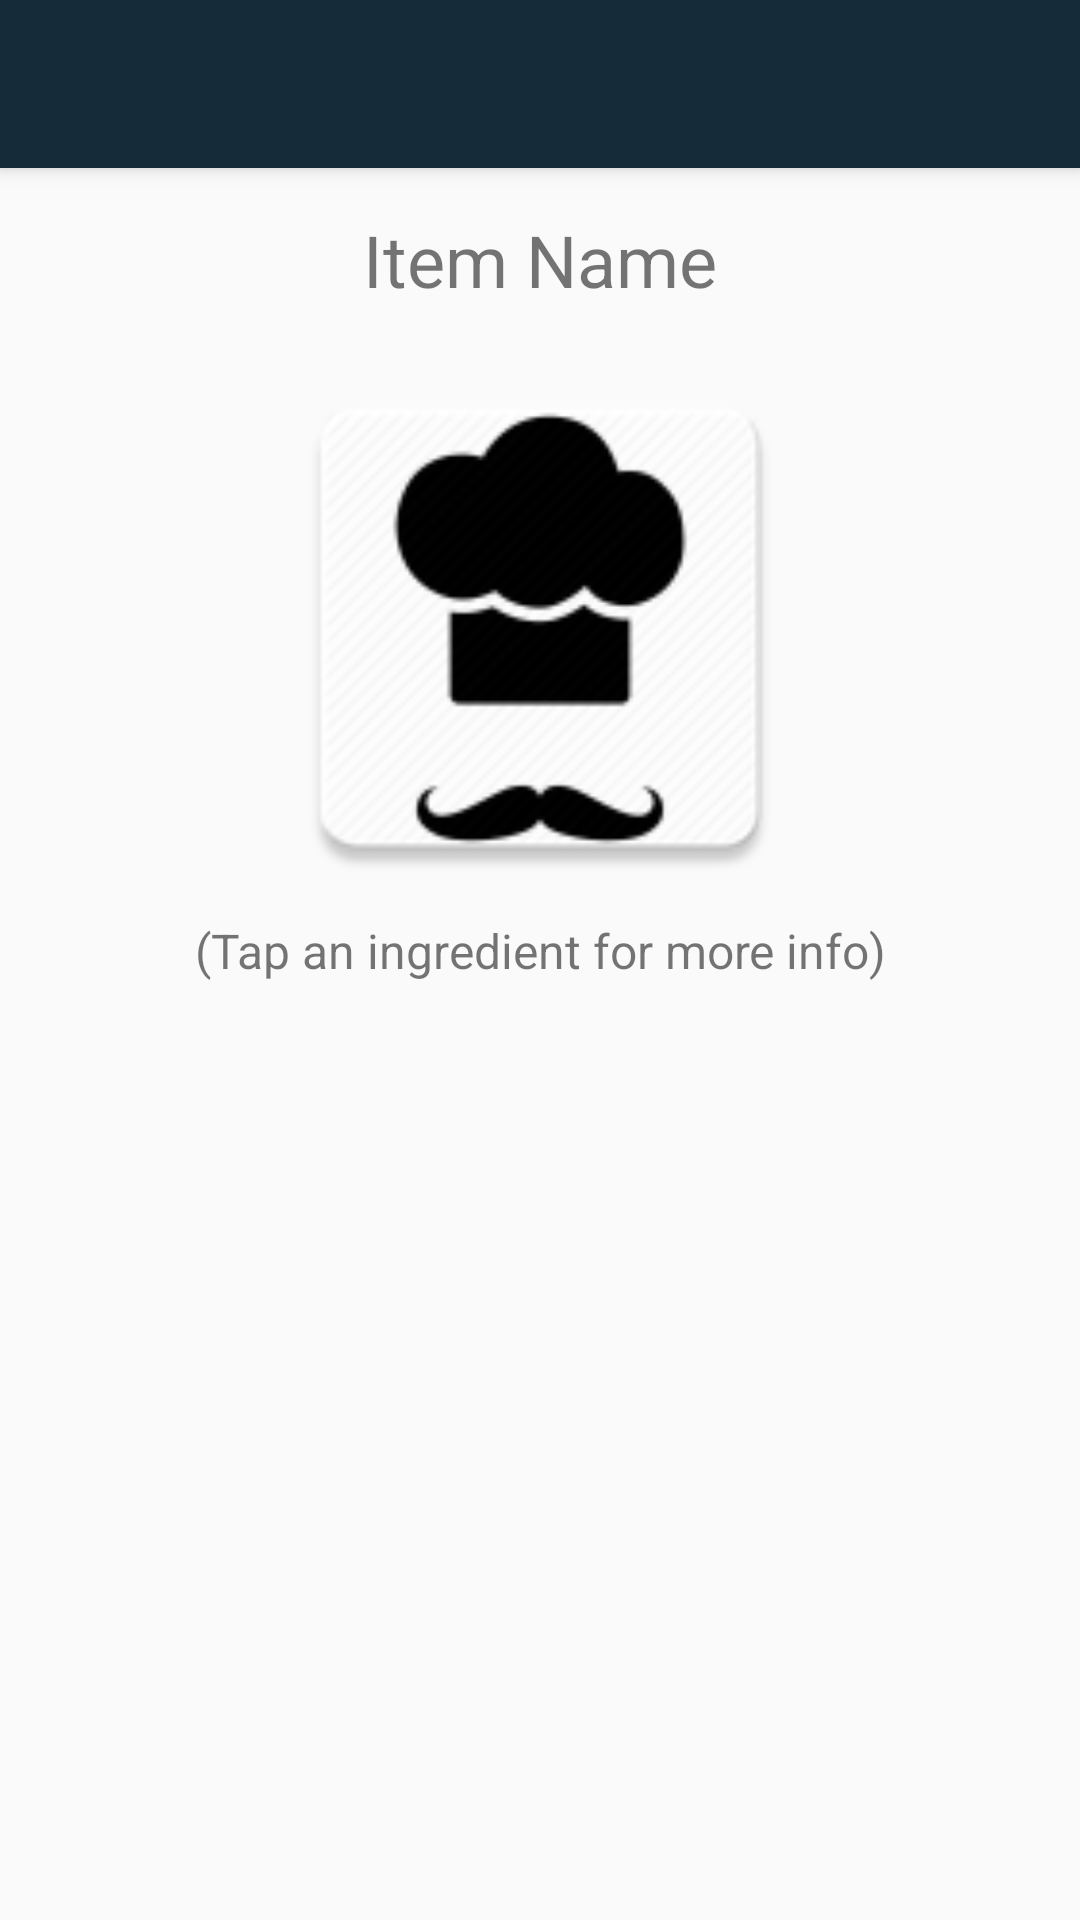

Here is an Android app screen rendered from its layout file. Give the layout XML and the strings, colors and styles it references.
<!-- AndroidManifest.xml: application theme Theme.AppCompat.Light.NoActionBar -->
<!-- res/layout/activity_item_page.xml -->
<?xml version="1.0" encoding="utf-8"?>
<android.support.constraint.ConstraintLayout xmlns:android="http://schemas.android.com/apk/res/android"
    xmlns:app="http://schemas.android.com/apk/res-auto"
    xmlns:tools="http://schemas.android.com/tools"
    android:layout_width="match_parent"
    android:layout_height="match_parent"
    tools:context="com.bizdev.recipeapp.cookitup.RecipePage">

    <android.support.v7.widget.Toolbar
        android:id="@+id/toolbar"
        android:layout_width="0dp"
        android:layout_height="56dp"
        android:layout_alignParentStart="true"
        android:layout_alignParentTop="true"
        android:layout_marginTop="0dp"
        android:background="@color/colorPrimary"
        android:elevation="4dp"
        android:theme="@style/ThemeOverlay.AppCompat.Dark.ActionBar"
        app:layout_constraintHorizontal_bias="0.0"
        app:layout_constraintLeft_toLeftOf="parent"
        app:layout_constraintRight_toRightOf="parent"
        app:layout_constraintTop_toTopOf="parent"
        tools:layout_constraintLeft_creator="1"
        tools:layout_constraintRight_creator="1" />

    <ScrollView
        android:layout_width="0dp"
        android:layout_height="0dp"
        android:layout_marginBottom="0dp"
        android:layout_marginLeft="0dp"
        android:layout_marginRight="0dp"
        android:layout_marginTop="0dp"
        android:fillViewport="true"
        app:layout_constraintBottom_toBottomOf="parent"
        app:layout_constraintLeft_toLeftOf="parent"
        app:layout_constraintRight_toRightOf="parent"
        app:layout_constraintTop_toBottomOf="@+id/toolbar">

        <LinearLayout
            android:layout_width="match_parent"
            android:layout_height="wrap_content"
            android:orientation="vertical">

            <TextView
                android:id="@+id/tv_item_name"
                android:layout_width="match_parent"
                android:layout_height="0dp"
                android:layout_weight="1"
                android:gravity="center_vertical"
                android:text="@string/tv_item_name"
                android:textAlignment="center"
                android:textAllCaps="false"
                android:textSize="24sp" />

            <ImageView
                android:id="@+id/iv_item_image"
                android:layout_width="match_parent"
                android:layout_height="0dp"
                android:layout_weight="3"
                android:contentDescription="@string/desc_item"
                app:srcCompat="@mipmap/ic_launcher" />

            <TextView
                android:id="@+id/tv_hint"
                android:layout_width="match_parent"
                android:layout_height="0dp"
                android:layout_weight="0.5"
                android:gravity="center_vertical"
                android:text="@string/tv_hint"
                android:textAlignment="center"
                android:textSize="16sp" />

            <ExpandableListView
                android:id="@+id/elv_item_info"
                android:layout_width="match_parent"
                android:layout_height="0dp"
                android:layout_weight="5" />

        </LinearLayout>
    </ScrollView>

</android.support.constraint.ConstraintLayout>
<!-- resources referenced by this layout -->
<resources>
  <color name="colorPrimary">#152b3a</color>
  <!-- mipmap ic_launcher: png bitmap (mipmap-hdpi, 2397 bytes) -->
  <string name="desc_item">Picture of selected recipe/ingredient</string>
  <string name="tv_hint">(Tap an ingredient for more info)</string>
  <string name="tv_item_name">Item Name</string>
</resources>
